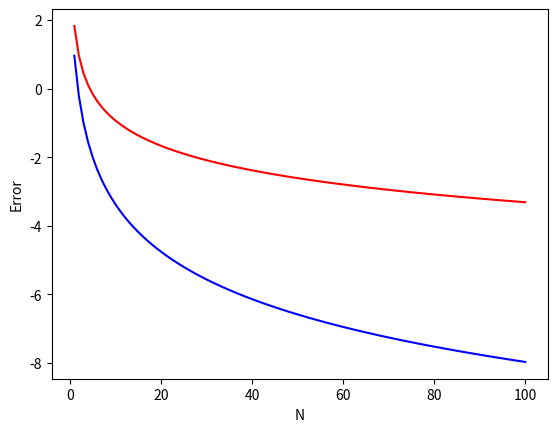

Source code (Python):
import math
import matplotlib.pyplot as plt
import numpy as np
from scipy.special import legendre

def function(x):
    return x**4 + np.sin(x)**2

def I_Riemman(a, b, N):
    
    h = (b - a) / N
    integral = 0.0
    
    for i in range(N):
        x_i = a + i * h
        integral += function(x_i) * h
    return integral

#I1 = I_Riemman(-1, 1, 10)
#print(I1)

#I2 = I_Riemman(-1, 1, 100)
#print(I2)

#I3 = I_Riemman(-1, 1, 200)
#print(I3)

def I_Trapezoides(a, b, N):

    Sum = 0
    h = (b - a) / N

    for k in range(N):
        Sum += function(a+(k*h))
    return h * (1/2 * function(a) + 1/2 * function(b) + Sum)

#I4 = I_Trapezoides(-1, 1, 10)
#print(I4)

#I5 = I_Trapezoides(-1, 1, 100)
#print(I5)

#I6 = I_Trapezoides(-1, 1, 200)
#print(I6)

def I_Simpson(a, b, N):

    Sum_impar = 0
    Sum_par = 0
    h = (b - a) / N

    for k in range(1, N, 2):
        Sum_impar += function(a + (k * h))

    for p in range(2, N-1, 2):
        Sum_par += function(a + (p * h))

    return (h/3) * (function(a) + function(b) + 4 * Sum_impar + 2 * Sum_par)

#I7 = I_Simpson(-1, 1, 10)
#print(I7)

#I8 = I_Simpson(-1, 1, 100)
#print(I8)

#I9 = I_Simpson(-1, 1, 200)
#print(I9)

def gaussxw(N):

    a = np.linspace(3, 4 * (N - 1), N) / ((4 * N) + 2)
    x = np.cos(np.pi * a + 1 / (8 * N * N * np.tan(a)))
    epsilon = 1e-15
    delta = 1.0

    while delta > epsilon:
        p0 = np.ones(N, dtype = float)
        p1 = np.copy(x)

        for k in range(1, N):
            p0, p1 = p1, ((2 * k + 1) * x * p1 - k * p0) / (k + 1)
        dp = (N + 1) * (p0 - x * p1) / (1 - x * x)
        dx = p1 / dp
        x -= dx
        delta = np.max(np.abs(dx))

    w = 2 * (N + 1) * (N + 1)/(N * N * (1 - x * x) * dp * dp)

    return x,w

def gaussxwab(a, b, x, w):

    return 0.5 * (b - a) * x + 0.5 * (b + a), 0.5 * (b - a) * w

x2, w2 = gaussxw(2)

x3, w3 = gaussxw(3)

x4, w4 = gaussxw(4)

x2r , w2r = gaussxwab(-1, 1, x2, w2)

x3r , w3r = gaussxwab(-1, 1, x3, w3)

x4r , w4r = gaussxwab(-1, 1, x4, w4)

#I10 = np.sum(w2r * function(x2r))
#print(I10)

#I11 = np.sum(w3r * function(x3r))
#print(I11)

#I12 = np.sum(w4r * function(x4r))
#print(I12)

def error(I_N, I_an = 0.945351):
    return (I_N - I_an) / I_an

err_Riemman = np.zeros(100)

for N in range(1, 101):
    I_N = I_Riemman(-1, 1, N)
    err = error(I_N)
    err_Riemman[N-1] = err

#print(err_Riemman)
log_err_Riemman = np.log(err_Riemman)
#print(log_err_Riemman)

err_Trapezoides = np.zeros(100)

for N in range(1, 101):
    I_N = I_Trapezoides(-1, 1, N)
    err = error(I_N)
    err_Trapezoides[N-1] = err

log_err_Trapezoides = np.log(err_Trapezoides)

err_Simpson = np.zeros(100)

for N in range(1, 101):
    I_N = I_Simpson(-1, 1, N)
    err = error(I_N)
    err_Simpson[N-1] = err

log_err_Simpson = np.log(err_Simpson)

plt.plot(range(1, 101), log_err_Riemman, linestyle='-', color='b', label='Riemann')
plt.plot(range(1, 101), log_err_Trapezoides, linestyle='-', color='r', label='Trapezoides')
#plt.plot(range(1, 101), log_err_Simpson, linestyle='-', color='y', label='Simpson')
plt.xlabel('N')
plt.ylabel('Error')
plt.show()
